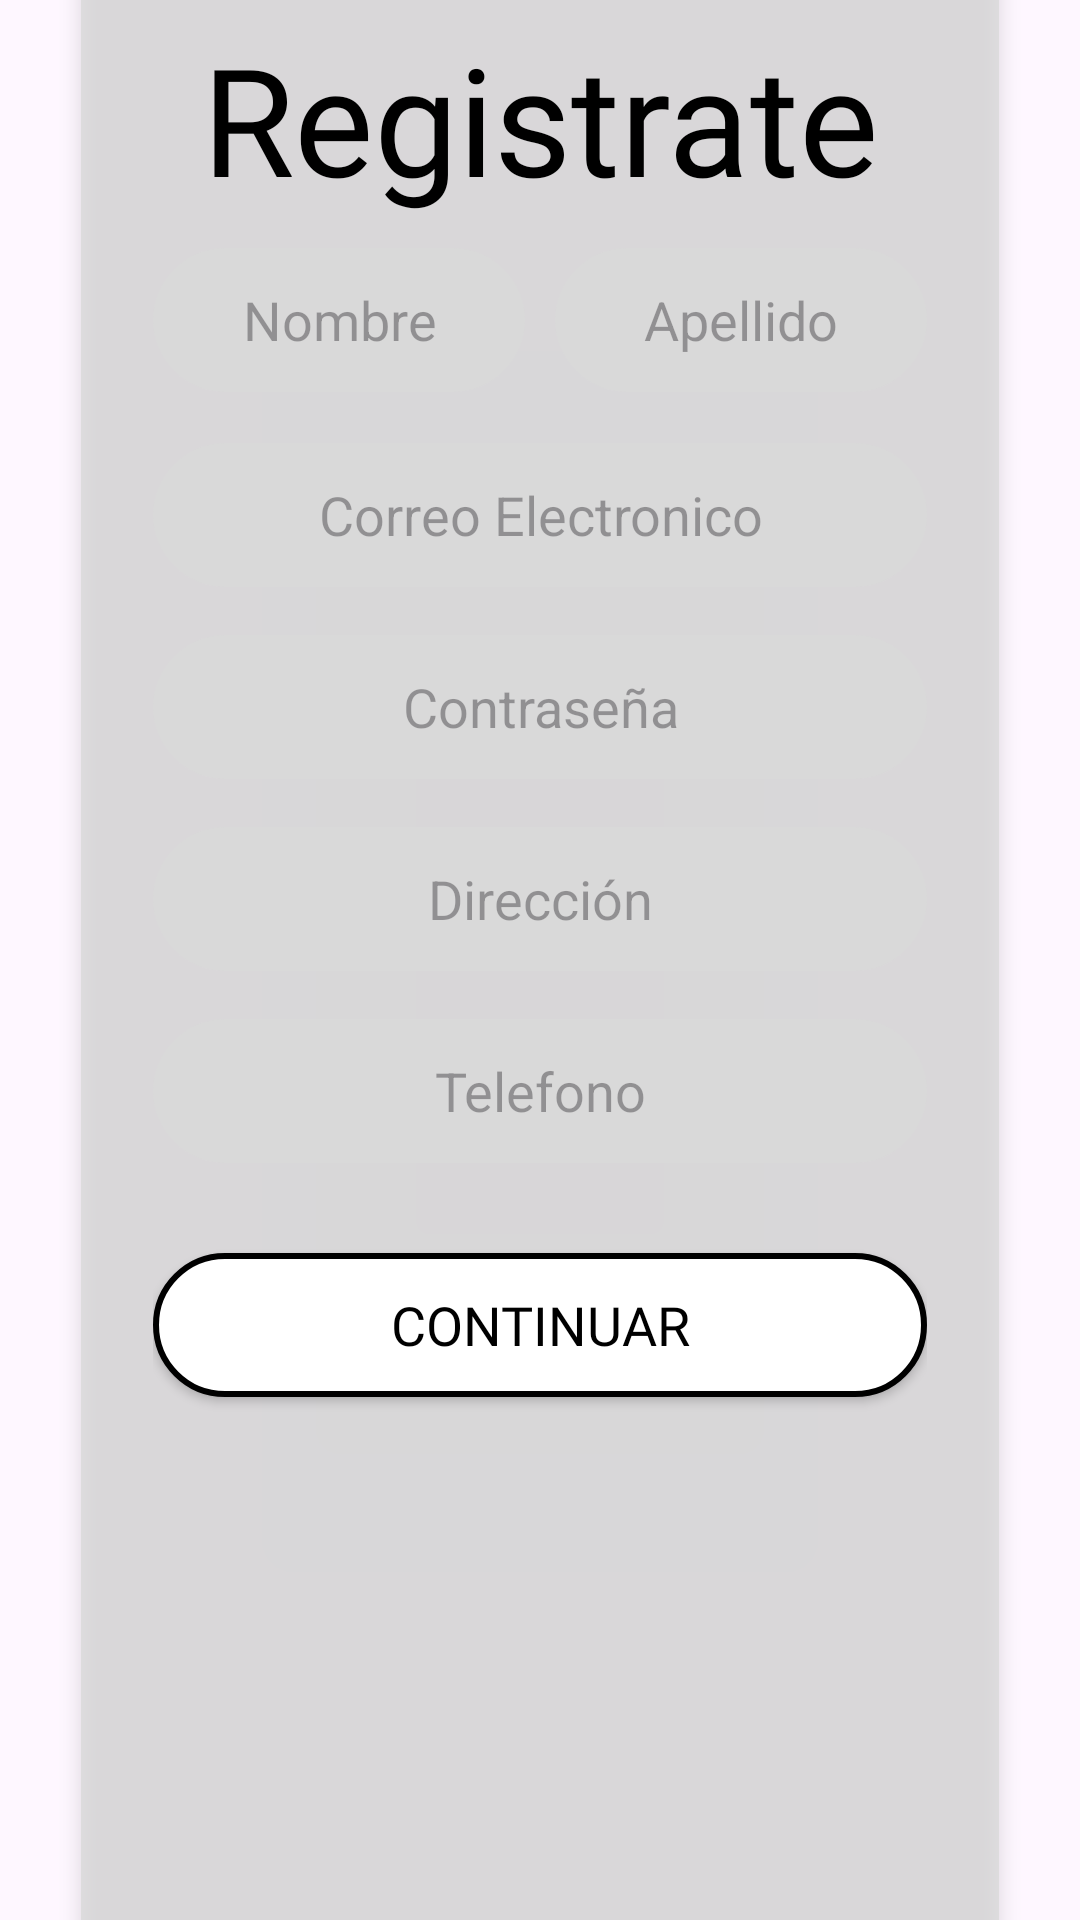

Here is an Android app screen rendered from its layout file. Give the layout XML and the strings, colors and styles it references.
<!-- AndroidManifest.xml: application theme Theme.Cuidame -->
<!-- res/layout/activity_registro.xml -->
<?xml version="1.0" encoding="utf-8"?>
<androidx.constraintlayout.widget.ConstraintLayout xmlns:android="http://schemas.android.com/apk/res/android"
    xmlns:app="http://schemas.android.com/apk/res-auto"
    xmlns:tools="http://schemas.android.com/tools"
    android:id="@+id/main"
    android:layout_width="match_parent"
    android:layout_height="match_parent"
    android:fontFamily="@font/fredoka"
    tools:context=".Registro">

    <ImageView
        android:id="@+id/fondoImagen"
        android:layout_width="match_parent"
        android:layout_height="match_parent"
        android:scaleType="centerCrop"
        android:contentDescription="@null"
        android:importantForAccessibility="no" />

    <LinearLayout
        android:layout_width="306dp"
        android:layout_height="677dp"
        android:background="@drawable/fondo_transparente"
        android:elevation="4dp"
        android:orientation="vertical"
        android:padding="24dp"
        android:fontFamily="@font/fredoka"
        app:layout_constraintBottom_toBottomOf="parent"
        app:layout_constraintEnd_toEndOf="parent"
        app:layout_constraintStart_toStartOf="parent"
        app:layout_constraintTop_toTopOf="parent">

        <TextView
            android:layout_width="match_parent"
            android:layout_height="wrap_content"
            android:layout_marginBottom="10dp"
            android:gravity="center"
            android:text="@string/tituloRegistrarse"
            android:textAlignment="center"
            android:textColor="@android:color/black"
            android:textSize="50sp"
            android:fontFamily="@font/fredoka" />

        <LinearLayout
            android:layout_width="match_parent"
            android:layout_height="65dp"
            android:orientation="horizontal">

            <LinearLayout
                android:layout_width="0dp"
                android:layout_height="match_parent"
                android:layout_weight="1"
                android:orientation="vertical">

                <TextView
                    android:id="@+id/asteriscoNombre"
                    android:layout_width="wrap_content"
                    android:layout_height="wrap_content"
                    android:text="@string/asterisco"
                    android:textColor="@android:color/holo_red_dark"
                    android:visibility="gone" />

                <TextView
                    android:id="@+id/invisibleNombre"
                    android:layout_width="match_parent"
                    android:layout_height="wrap_content"
                    android:text="@string/nombre"
                    android:visibility="gone" />

                <EditText
                    android:id="@+id/nombre"
                    android:layout_width="match_parent"
                    android:layout_height="48dp"
                    android:background="@drawable/circulo_texto"
                    android:gravity="center"
                    android:hint="@string/nombre"
                    android:inputType="text" />
            </LinearLayout>

            <Space android:layout_width="10dp" android:layout_height="match_parent" />

            <LinearLayout
                android:layout_width="0dp"
                android:layout_height="match_parent"
                android:layout_weight="1"
                android:orientation="vertical">

                <TextView
                    android:id="@+id/asteriscoApellido"
                    android:layout_width="wrap_content"
                    android:layout_height="wrap_content"
                    android:text="@string/asterisco"
                    android:textColor="@android:color/holo_red_dark"
                    android:visibility="gone" />

                <TextView
                    android:id="@+id/invisibleApellido"
                    android:layout_width="match_parent"
                    android:layout_height="wrap_content"
                    android:text="@string/apellido"
                    android:visibility="gone" />

                <EditText
                    android:id="@+id/apellido"
                    android:layout_width="match_parent"
                    android:layout_height="48dp"
                    android:background="@drawable/circulo_texto"
                    android:gravity="center"
                    android:hint="@string/apellido"
                    android:inputType="text" />
            </LinearLayout>
        </LinearLayout>

        
        <TextView
            android:id="@+id/asteriscoEmail"
            android:layout_width="wrap_content"
            android:layout_height="wrap_content"
            android:text="@string/asterisco"
            android:textColor="@android:color/holo_red_dark"
            android:visibility="gone" />

        <TextView
            android:id="@+id/invisibleCorreo"
            android:layout_width="match_parent"
            android:layout_height="wrap_content"
            android:text="@string/email"
            android:visibility="gone" />

        <EditText
            android:id="@+id/email"
            android:layout_width="match_parent"
            android:layout_height="48dp"
            android:layout_marginBottom="16dp"
            android:background="@drawable/circulo_texto"
            android:gravity="center"
            android:hint="@string/email"
            android:inputType="textEmailAddress" />

        
        <TextView
            android:id="@+id/asteriscoPassword"
            android:layout_width="wrap_content"
            android:layout_height="wrap_content"
            android:text="@string/asterisco"
            android:textColor="@android:color/holo_red_dark"
            android:visibility="gone" />

        <TextView
            android:id="@+id/invisiblePassword"
            android:layout_width="match_parent"
            android:layout_height="wrap_content"
            android:text="@string/password"
            android:visibility="gone" />

        <EditText
            android:id="@+id/password"
            android:layout_width="match_parent"
            android:layout_height="48dp"
            android:layout_marginBottom="16dp"
            android:background="@drawable/circulo_texto"
            android:gravity="center"
            android:hint="@string/password"
            android:inputType="textPassword" />

        
        <TextView
            android:id="@+id/asteriscoDireccion"
            android:layout_width="wrap_content"
            android:layout_height="wrap_content"
            android:text="@string/asterisco"
            android:textColor="@android:color/holo_red_dark"
            android:visibility="gone" />

        <TextView
            android:id="@+id/invisibleDireccion"
            android:layout_width="match_parent"
            android:layout_height="wrap_content"
            android:text="@string/direccion"
            android:visibility="gone" />

        <EditText
            android:id="@+id/direccion"
            android:layout_width="match_parent"
            android:layout_height="48dp"
            android:layout_marginBottom="16dp"
            android:background="@drawable/circulo_texto"
            android:gravity="center"
            android:hint="@string/direccion"
            android:inputType="text" />

        
        <TextView
            android:id="@+id/asteriscoTelefono"
            android:layout_width="wrap_content"
            android:layout_height="wrap_content"
            android:text="@string/asterisco"
            android:textColor="@android:color/holo_red_dark"
            android:visibility="gone" />

        <TextView
            android:id="@+id/invisibleTelefono"
            android:layout_width="match_parent"
            android:layout_height="wrap_content"
            android:text="@string/telefono"
            android:visibility="gone" />

        <EditText
            android:id="@+id/telefono"
            android:layout_width="match_parent"
            android:layout_height="48dp"
            android:layout_marginBottom="20dp"
            android:background="@drawable/circulo_texto"
            android:gravity="center"
            android:hint="@string/telefono"
            android:inputType="phone" />

        
        <Button
            android:id="@+id/botonContinuar"
            android:layout_width="match_parent"
            android:layout_height="wrap_content"
            android:layout_marginTop="10dp"
            android:background="@drawable/rounded_button"
            android:text="@string/continua"
            android:textColor="@color/negro"
            android:textSize="18sp"
            android:fontFamily="@font/fredoka" />

    </LinearLayout>
</androidx.constraintlayout.widget.ConstraintLayout>
<!-- resources referenced by this layout -->
<resources>
  <color name="negro">#FF000000</color>
  <!-- drawable circulo_texto (drawable) -->
  <?xml version="1.0" encoding="utf-8"?>
  <shape xmlns:android="http://schemas.android.com/apk/res/android">
          <solid android:color="@color/crema"/> 
          <corners android:radius="25dp"/> 
  
  </shape>
  <!-- drawable fondo_transparente (drawable) -->
  <?xml version="1.0" encoding="utf-8"?>
      <shape xmlns:android="http://schemas.android.com/apk/res/android">
          <solid android:color="#BFD9D9D9" /> 
          <corners android:radius="16dp" />
  
      </shape>
  <!-- drawable rounded_button (drawable) -->
  <shape xmlns:android="http://schemas.android.com/apk/res/android"
      android:shape="rectangle">
      <solid android:color="@color/blanco" />
      <corners android:radius="30dp" />
      <stroke
          android:width="2dp"
          android:color="@color/negro" />
  </shape>
  <string name="apellido">Apellido</string>
  <string name="asterisco">*</string>
  <string name="continua">Continuar</string>
  <string name="direccion">Dirección</string>
  <string name="email">Correo Electronico</string>
  <string name="nombre">Nombre</string>
  <string name="password">Contraseña</string>
  <string name="telefono">Telefono</string>
  <string name="tituloRegistrarse">Registrate</string>
  <style name="Theme.Cuidame" parent="Base.Theme.Cuidame" />
  <color name="crema">#D9D9D9</color>
  <color name="blanco">#FFFFFFFF</color>
  <style name="Base.Theme.Cuidame" parent="Theme.Material3.DayNight.NoActionBar">
          
          
          <item name="colorPrimary">@color/principal</item>
          <item name="colorPrimaryDark">@color/principal</item>
          <item name="toolbarStyle">@style/Widget.MaterialComponents.Toolbar.PrimarySurface</item>
      </style>
  <color name="principal">#01A9BC</color>
</resources>
